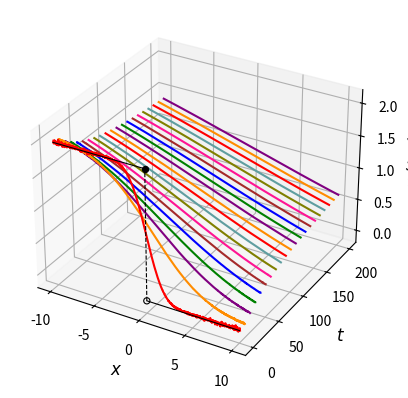

Source code (Python):
'''
Tesis - Simulación de procesos coalescentes 
[redacted]

'''

# Librerías.
import numpy as np
import matplotlib.pyplot as plt

''' 
===============================================================================
                   Curvas solución del problema del calor
===============================================================================

'''

''' ============================= PARÁMETROS ============================= '''

# Cantidad de números aleatorios uniformes por generar para cada integral.
n = 10000

# Mínimo del intervalo espacial.
a = -10

# Máximo del intervalo espacial.
b = 10

# Número de elementos en la partición del intervalo.
particion = 1000

''' ============================== ALGORITMO ============================== '''

# Función solución de la ecuación del calor (función de distribución del 
# tiempo de intersección de dos movimientos brownianos).
def u(t, x, n):
    return 1-2/(np.sqrt(2*np.pi))*metodo_monte_carlo(0, x/np.sqrt(2*t), n)

# Método Monte Carlo.
def metodo_monte_carlo(a, b, n):
    areas = (b-a)*exp(np.random.uniform(a, b, n))
    
    # La función regresa una aproximación a la integral.
    return np.mean(areas)

# Integrando.
def exp(y):
    return np.exp(-y**2/2)

# Partición del espacio.
dominio = np.linspace(a, b, particion)

# Tiempos de graficación: [0, 1, 10, 20, ..., 200].
tiempos = np.append([0, 1], np.arange(10, 210, 10))

# Colores de las curvas.
colores = ['black', 'black', 'red', 'darkorange', 'purple', 'green', 'blue', 
           'brown', 'deeppink', 'olive', 'cadetblue', 'red', 'darkorange', 
           'purple', 'green', 'blue', 'brown', 'deeppink', 'olive', 
           'cadetblue', 'red', 'darkorange', 'purple', 'green']

# Elementos de graficación.
ax = plt.axes(projection ='3d')
ax.set_xlabel(r'$x$', size = 12)
ax.set_ylabel(r'$t$', size = 12)
ax.set_zlabel(r'$u~\left(t,x\right)$', size = 12)

# Graficación.
j = 0
for i in tiempos:
    j += 1
    
    # Condición inicial.
    if i == 0:
        
        x = [a, 0]
        y = [i]*2
        z = [2, 2]
        ax.plot3D(x, y, z, color = 'black', zorder = len(tiempos)+1, 
                  linewidth = 0.8)
        x = [0, b]
        y = [i]*2
        z = [0, 0]
        ax.plot3D(x, y, z, color = 'black', zorder = len(tiempos)+1, 
                  linewidth = 0.8)
        x = [i]*2
        y = [i]*2
        z = [0, 2]
        ax.plot3D(x, y, z, linestyle = '--', color = 'black', 
                  zorder = len(tiempos)+1, linewidth = 0.8)
        
        # Graficación.
        ax.scatter3D(0, 0, 2, color = 'black', zorder = len(tiempos)+1, 
                     linewidth = 0.8)
        ax.scatter3D(0, 0, 0, color = 'black', zorder = len(tiempos)+1, 
                     facecolor = 'none', linewidth = 0.8)
        
        # Número de iteración en curso (comentar para no imprimir).
        print(i)
        
    # Curva solución.
    else:
        
        # Número de iteración en curso (comentar para no imprimir).
        print(i)
        x = np.linspace(a, b, particion)
        y = [i]*particion
        z = [u(i, s, n) for s in x] 
        
        # Graficación.
        ax.plot3D(x, y, z, zorder = len(tiempos)-i, color = colores[j])

plt.show()